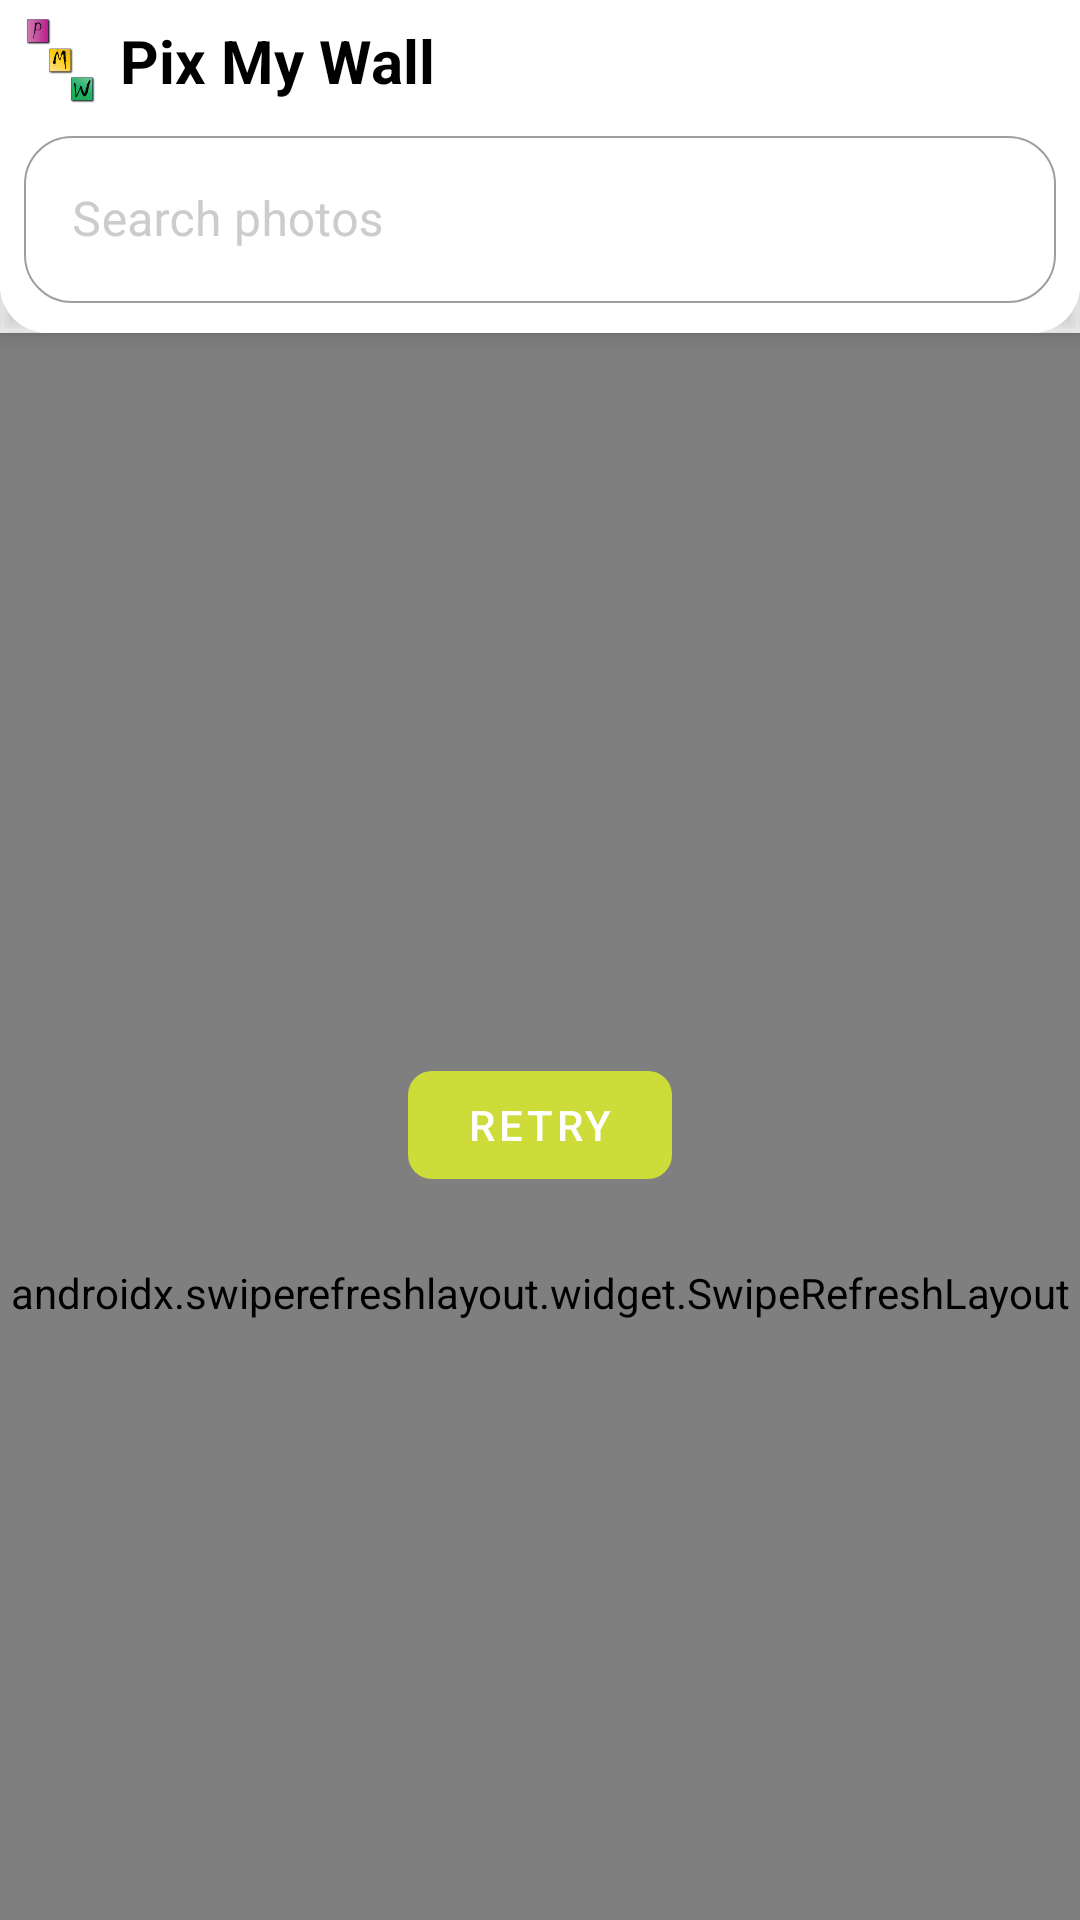

Reconstruct the res/layout file that produces this screen, plus the resources it refers to.
<!-- AndroidManifest.xml: application theme Theme.PixMyWall -->
<!-- res/layout/fragment_pix_wall.xml -->
<?xml version="1.0" encoding="utf-8"?>
<androidx.coordinatorlayout.widget.CoordinatorLayout
    xmlns:android="http://schemas.android.com/apk/res/android"
    xmlns:app="http://schemas.android.com/apk/res-auto"
    xmlns:tools="http://schemas.android.com/tools"
    android:layout_width="match_parent"
    android:layout_height="match_parent"
    tools:context=".ui.fragments.PixWallFragment"
    android:fitsSystemWindows="true">

    <com.google.android.material.appbar.AppBarLayout
        android:layout_width="match_parent"
        android:layout_height="wrap_content"
        android:backgroundTint="@color/white"
        android:background="@drawable/rounded_top_bar_bg"
        android:fitsSystemWindows="true">

        <com.google.android.material.appbar.MaterialToolbar
            android:id="@+id/toolbar"
            android:layout_width="match_parent"
            android:layout_height="wrap_content"
            android:background="@drawable/rounded_top_bar_bg"
            style="@style/ThemeOverlay.MaterialComponents.Toolbar.Primary"
            app:layout_constraintBottom_toBottomOf="parent"
            app:layout_constraintStart_toStartOf="parent"
            app:layout_constraintTop_toTopOf="parent"
            app:layout_scrollFlags="scroll|enterAlways"
            app:contentInsetLeft="0dp"
            app:contentInsetStart="0dp">

            <androidx.constraintlayout.widget.ConstraintLayout
                android:id="@+id/appBar"
                android:layout_width="match_parent"
                android:layout_height="wrap_content"
                app:layout_constraintEnd_toEndOf="parent"
                app:layout_constraintStart_toStartOf="parent"
                app:layout_constraintTop_toTopOf="parent">

                <ImageView
                    android:id="@+id/imageView"
                    android:layout_width="@dimen/dp_40"
                    android:layout_height="@dimen/dp_40"
                    app:layout_constraintBottom_toBottomOf="parent"
                    app:layout_constraintStart_toStartOf="parent"
                    app:layout_constraintTop_toTopOf="parent"
                    app:layout_constraintVertical_bias="0.0"
                    app:srcCompat="@drawable/ic_logo" />

                <TextView
                    android:layout_width="wrap_content"
                    android:layout_height="wrap_content"
                    android:text="Pix My Wall"
                    android:textColor="@color/black"
                    android:textSize="@dimen/sp_20"
                    android:textStyle="bold"
                    app:layout_constraintBottom_toBottomOf="@+id/imageView"
                    app:layout_constraintStart_toEndOf="@+id/imageView"
                    app:layout_constraintTop_toTopOf="@+id/imageView" />

                <com.google.android.material.textfield.TextInputLayout
                    android:id="@+id/searchInputLayout"
                    android:layout_width="match_parent"
                    android:layout_height="wrap_content"
                    style="@style/Widget.AppTheme.TextInputLayout.OutlinedBox.White"
                    android:layout_marginHorizontal="@dimen/dp_8"
                    android:layout_marginBottom="@dimen/dp_10"
                    android:hint="@string/search_hint"
                    android:windowSoftInputMode="adjustResize"
                    app:endIconMode="clear_text"
                    app:layout_constraintBottom_toBottomOf="parent"
                    app:layout_constraintEnd_toEndOf="parent"
                    app:layout_constraintStart_toStartOf="parent"
                    app:layout_constraintTop_toBottomOf="@+id/imageView">

                    <com.google.android.material.textfield.TextInputEditText
                        android:id="@+id/searchInput"
                        android:layout_width="match_parent"
                        android:layout_height="wrap_content"
                        android:drawableStart="@drawable/round_search_24"
                        android:drawablePadding="@dimen/dp_8"
                        android:drawableTint="@color/edittext_icon_tint_color_white"
                        android:imeOptions="actionSearch"
                        android:importantForAutofill="no"
                        android:inputType="textNoSuggestions" />

                </com.google.android.material.textfield.TextInputLayout>

            </androidx.constraintlayout.widget.ConstraintLayout>
        </com.google.android.material.appbar.MaterialToolbar>
    </com.google.android.material.appbar.AppBarLayout>

    <androidx.constraintlayout.widget.ConstraintLayout
        android:layout_width="match_parent"
        android:layout_height="match_parent"
        android:background="@color/color_card_ripple"
        app:layout_behavior="@string/appbar_scrolling_view_behavior">

        <androidx.swiperefreshlayout.widget.SwipeRefreshLayout
            android:id="@+id/swipe_refresh"
            android:layout_width="match_parent"
            android:layout_height="match_parent"
            app:layout_behavior="@string/appbar_scrolling_view_behavior">

            <androidx.recyclerview.widget.RecyclerView
                android:id="@+id/pixWallRecycler"
                android:layout_width="0dp"
                android:layout_height="0dp"
                android:paddingVertical="@dimen/dp_8"
                android:clipToPadding="false"
                android:scrollbars="vertical"
                app:layoutManager="androidx.recyclerview.widget.StaggeredGridLayoutManager"
                app:spanCount="2"
                app:layout_behavior="@string/appbar_scrolling_view_behavior"
                tools:listitem="@layout/list_item_pix_wall"
                app:layout_constraintBottom_toBottomOf="parent"
                app:layout_constraintEnd_toEndOf="parent"
                app:layout_constraintStart_toStartOf="parent"/>

        </androidx.swiperefreshlayout.widget.SwipeRefreshLayout>

        <com.google.android.material.button.MaterialButton
            android:id="@+id/retry_button"
            style="@style/Widget.MaterialComponents.Button.UnelevatedButton"
            android:layout_width="wrap_content"
            android:layout_height="wrap_content"
            android:text="@string/retry"
            android:layout_margin="@dimen/dp_16"
            app:cornerRadius="@dimen/dp_8"
            app:layout_constraintLeft_toLeftOf="parent"
            app:layout_constraintRight_toRightOf="parent"
            app:layout_constraintTop_toTopOf="parent"
            app:layout_constraintBottom_toBottomOf="parent"
            app:layout_constraintVertical_bias="0.40"/>

        <TextView
            android:id="@+id/emptyList"
            android:layout_width="wrap_content"
            android:layout_height="wrap_content"
            android:gravity="center"
            android:layout_margin="@dimen/dp_16"
            android:text="@string/no_results"
            android:textSize="@dimen/sp_24"
            android:visibility="gone"
            app:layout_constraintLeft_toLeftOf="parent"
            app:layout_constraintRight_toRightOf="parent"
            app:layout_constraintTop_toTopOf="parent"
            app:layout_constraintBottom_toBottomOf="parent"
            app:layout_constraintVertical_bias="0.30" />

    </androidx.constraintlayout.widget.ConstraintLayout>
</androidx.coordinatorlayout.widget.CoordinatorLayout>
<!-- res/layout/list_item_pix_wall.xml (included above) -->
<?xml version="1.0" encoding="utf-8"?>
<layout xmlns:android="http://schemas.android.com/apk/res/android"
    xmlns:app="http://schemas.android.com/apk/res-auto"
    xmlns:tools="http://schemas.android.com/tools">
    <data class="PixWallListItemBinding">
        <import type="coil.target.Target"/>
        <variable
            name="data"
            type="mollah.yamin.pixmywall.models.PixData"/>
        <variable
            name="requestTarget"
            type="Target" />
    </data>
    <androidx.constraintlayout.widget.ConstraintLayout
        android:layout_width="match_parent"
        android:layout_height="wrap_content">

        <com.google.android.material.card.MaterialCardView
            android:layout_width="match_parent"
            android:layout_height="wrap_content"
            android:layout_margin="@dimen/dp_6"
            app:cardBackgroundColor="@android:color/white"
            app:cardCornerRadius="@dimen/dp_8"
            app:cardElevation="@dimen/dp_4"
            app:cardUseCompatPadding="false"
            app:layout_constraintBottom_toBottomOf="parent"
            app:layout_constraintEnd_toEndOf="parent"
            app:layout_constraintStart_toStartOf="parent"
            app:layout_constraintTop_toTopOf="parent"
            app:rippleColor="@color/color_card_ripple">

            <androidx.constraintlayout.widget.ConstraintLayout
                android:layout_width="match_parent"
                android:layout_height="wrap_content"
                android:orientation="vertical">

                <ImageView
                    android:id="@+id/photo"
                    android:layout_width="match_parent"
                    android:layout_height="wrap_content"
                    android:adjustViewBounds="true"
                    app:imageUrl="@{data.previewURL}"
                    app:requestTarget="@{requestTarget}"
                    app:layout_constraintBottom_toBottomOf="parent"
                    app:layout_constraintEnd_toEndOf="parent"
                    app:layout_constraintStart_toStartOf="parent"
                    app:layout_constraintTop_toTopOf="parent"
                    app:layout_constraintVertical_bias="0.0"
                    tools:ignore="ContentDescription"
                    app:srcCompat="@drawable/img_placeholder" />

                <LinearLayout
                    android:id="@+id/info"
                    android:layout_width="match_parent"
                    android:layout_height="wrap_content"
                    android:paddingHorizontal="@dimen/dp_8"
                    android:paddingBottom="@dimen/dp_8"
                    android:paddingTop="@dimen/dp_4"
                    android:orientation="vertical"
                    android:background="@drawable/rounded_info_bg"
                    app:layout_constraintBottom_toBottomOf="parent"
                    app:layout_constraintEnd_toEndOf="parent"
                    app:layout_constraintStart_toStartOf="parent">

                    <TextView
                        android:layout_width="wrap_content"
                        android:layout_height="wrap_content"
                        android:text="@string/photo_credit"
                        android:textSize="@dimen/sp_10"
                        android:textColor="@color/white"/>

                    <TextView
                        android:id="@+id/user"
                        android:layout_width="match_parent"
                        android:layout_height="wrap_content"
                        android:text="@{data.user}"
                        android:textColor="@color/white"
                        android:textSize="@dimen/sp_16"
                        android:textStyle="bold"
                        tools:text="User's full name" />

                    <TextView
                        android:layout_width="match_parent"
                        android:layout_height="@dimen/dp_point_75"
                        android:background="@color/color_gray_light"
                        android:layout_marginBottom="@dimen/dp_8"
                        android:layout_marginTop="@dimen/dp_2"/>

                    <com.google.android.material.chip.ChipGroup
                        android:id="@+id/tag_group"
                        android:layout_width="match_parent"
                        android:layout_height="wrap_content"
                        android:padding="0dp"
                        app:chipSpacing="0dp"
                        app:chipSpacingHorizontal="@dimen/dp_5"
                        app:chipSpacingVertical="@dimen/dp_5"
                        app:selectionRequired="false"
                        app:singleSelection="false"/>
                </LinearLayout>
            </androidx.constraintlayout.widget.ConstraintLayout>
        </com.google.android.material.card.MaterialCardView>
    </androidx.constraintlayout.widget.ConstraintLayout>
</layout>
<!-- resources referenced by this layout -->
<resources>
  <color name="black">#000000</color>
  <color name="color_card_ripple">#1ACDDC39</color>
  <color name="color_gray_light">#CCCCCC</color>
  <color name="white">#FFFFFFFF</color>
  <dimen name="dp_10">10dp</dimen>
  
      // 11-20
  <dimen name="dp_16">16dp</dimen>
  <dimen name="dp_2">2dp</dimen>
  <dimen name="dp_4">4dp</dimen>
  <dimen name="dp_40">40dp</dimen>
  
      // 41-50
  <dimen name="dp_5">5dp</dimen>
  <dimen name="dp_6">6dp</dimen>
  <dimen name="dp_8">8dp</dimen>
  <dimen name="dp_point_75">0.75dp</dimen>
  <dimen name="sp_10">10sp</dimen>
  <dimen name="sp_16">16sp</dimen>
  <dimen name="sp_20">20sp</dimen>
  
      // 21-30
  <dimen name="sp_24">24sp</dimen>
  <!-- drawable rounded_info_bg (drawable) -->
  <?xml version="1.0" encoding="utf-8"?>
  <shape xmlns:android="http://schemas.android.com/apk/res/android">
      <solid android:color="@color/color_info_bg"/>
      <corners
          android:bottomLeftRadius="@dimen/dp_8"
          android:bottomRightRadius="@dimen/dp_8"
          android:topLeftRadius="@dimen/dp_8"
          android:topRightRadius="@dimen/dp_8"/>
  </shape>
  <!-- drawable rounded_top_bar_bg (drawable) -->
  <?xml version="1.0" encoding="utf-8"?>
  <shape xmlns:android="http://schemas.android.com/apk/res/android">
      <solid android:color="@color/white"/>
      <corners
          android:bottomLeftRadius="@dimen/dp_16"
          android:bottomRightRadius="@dimen/dp_16"
          android:topLeftRadius="0dp"
          android:topRightRadius="0dp"/>
  </shape>
  <string name="no_results">No photos found</string>
  <string name="photo_credit">Photo Credit</string>
  <string name="retry">Retry</string>
  <string name="search_hint">Search photos</string>
  <style name="Theme.PixMyWall" parent="Theme.MaterialComponents.DayNight.NoActionBar">
          
          <item name="colorPrimary">@color/color_theme</item>
          <item name="colorPrimaryVariant">@color/color_theme</item>
          <item name="colorOnPrimary">@color/white</item>
          
          <item name="colorSecondary">@color/teal_200</item>
          <item name="colorSecondaryVariant">@color/teal_700</item>
          <item name="colorOnSecondary">@color/black</item>
          
          <item name="android:statusBarColor">?attr/colorPrimaryVariant</item>
          
          <item name="android:windowLightStatusBar">true</item>
      </style>
  <color name="color_info_bg">#73000000</color>
  <style name="ThemeOverlay.AppTheme.TextInputLayout.OutlinedBox.White" parent="ThemeOverlay.MaterialComponents.TextInputEditText.OutlinedBox">
          <item name="colorControlActivated">@color/black</item>
          <item name="colorAccent">@color/color_theme_red</item>
      </style>
  <color name="color_theme_red">#FF4149</color>
  <dimen name="dp_1_point_5">1.5dp</dimen>
  <color name="color_theme">#CDDC39</color>
  <color name="teal_200">#FF03DAC5</color>
  <color name="teal_700">#FF018786</color>
</resources>
